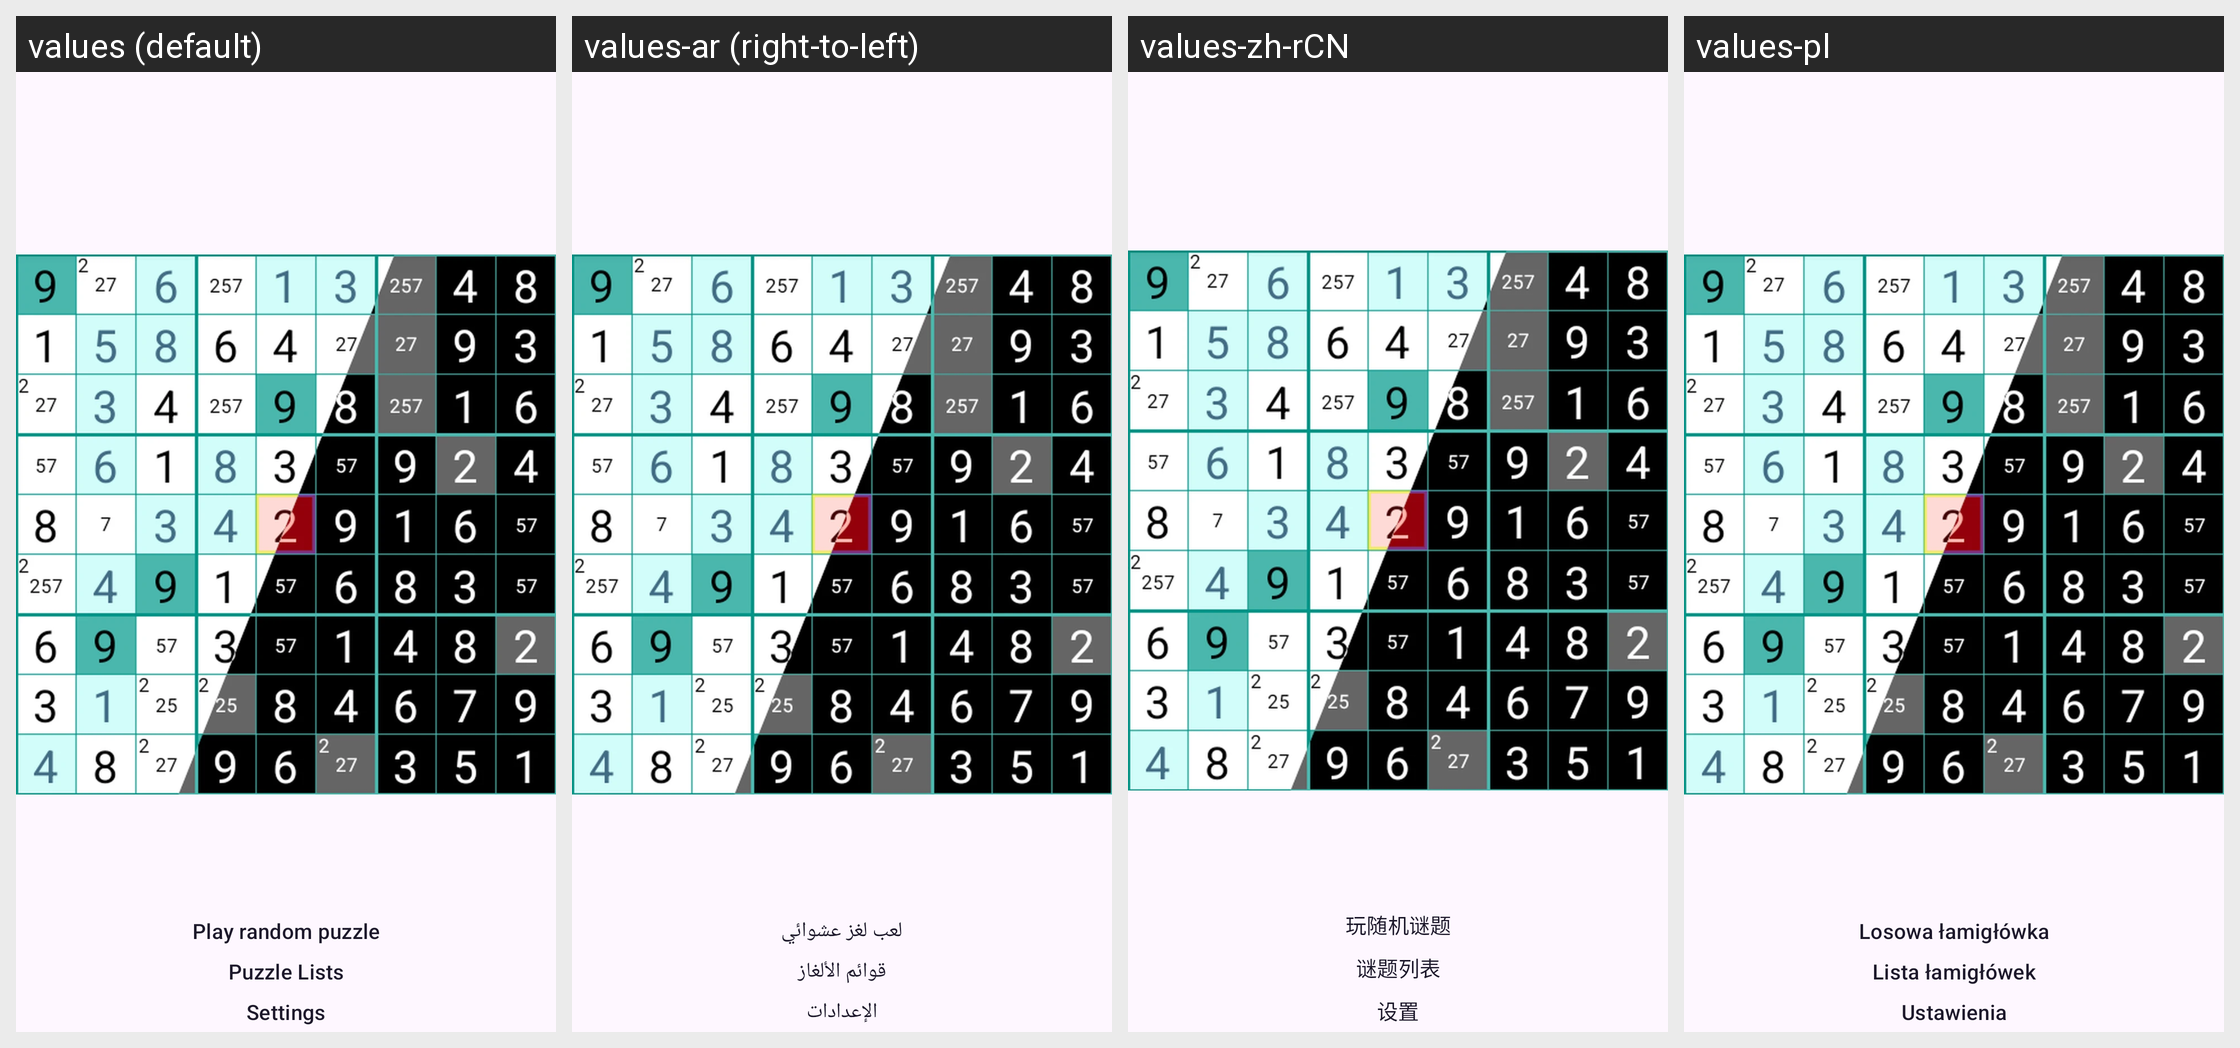

The Android screen above is rendered under several locales of the same app. Produce the string resources it draws, with the default and per-locale values.
Android screen res/layout/activity_title_screen.xml rendered under 4 locales, left to right: values (default), values-ar (right-to-left), values-zh-rCN, values-pl. Device: Nexus 5 (rendered at 1080×1920; each locale shown at half size, 540×960, under a caption strip naming it); theme AppTheme.NoActionBar.
Other locales in the repository, not shown: values-ca, values-cs, values-de, values-el, values-es, values-eu, values-fi, values-fr, values-gl, values-hu, values-it, values-nl, values-pt, values-pt-rBR, values-ro, values-ru, values-sv, values-ta, values-tr, values-uk, values-zh-rTW.
Strings drawn on this screen, with the default value and each locale's value (text and hints the layout hard-codes, and strings that could not be matched under every locale, appear in the picture but are not listed):

play_random_puzzle
  values: Play random puzzle
  values-ar: لعب لغز عشوائي
  values-zh-rCN: 玩随机谜题
  values-pl: Losowa łamigłówka

puzzle_lists
  values: Puzzle Lists
  values-ar: قوائم الألغاز
  values-zh-rCN: 谜题列表
  values-pl: Lista łamigłówek

settings
  values: Settings
  values-ar: الإعدادات
  values-zh-rCN: 设置
  values-pl: Ustawienia
